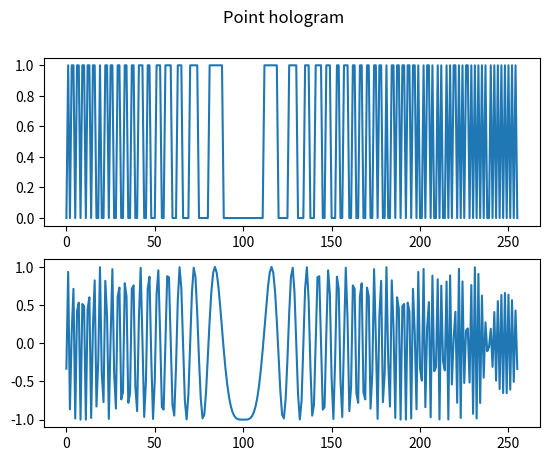

This figure's Python source:
# importing the required module
import matplotlib.pyplot as plt
import numpy as np

obj_size = 256
dist_to_hologram = obj_size + 0.5
wave_len = 1
value = 100

prj = [0] * obj_size
prj[value] = 1

point_hologram = [0] * obj_size
hologram = [0] * obj_size
for i in range(0, obj_size):
    j = i - value
    hypot = np.hypot(dist_to_hologram, j)
    hologram[i] = 1 * np.cos((hypot / wave_len - np.fix(hypot / wave_len)) / wave_len * 2 * np.pi)
    point_hologram[i] = 1 if hologram[i] > 0 else 0

fig, axs = plt.subplots(2)
fig.suptitle('Point hologram')
axs[0].plot(range(0, obj_size), point_hologram)
axs[1].plot(range(0, obj_size), hologram)
plt.show()